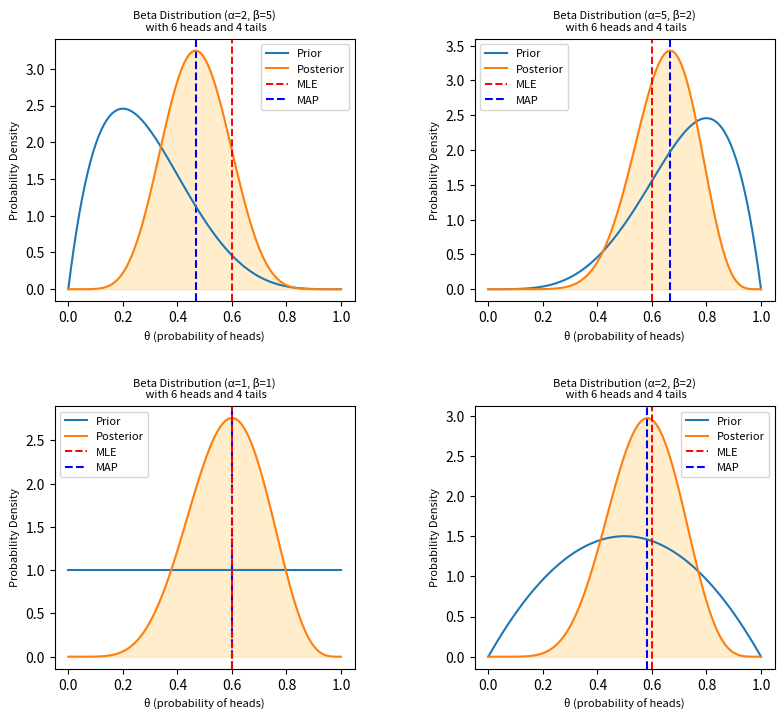

Write the Python code that produced this figure.
import numpy as np
import matplotlib.pyplot as plt
from scipy.stats import beta
from matplotlib.animation import FuncAnimation

fig, axes = plt.subplots(2, 2, figsize=(9, 9))

#Function to calculate the posterior distribution and plot it
def plot_posterior(prior_alpha, prior_beta, observed_heads, observed_tosses, plot_number):

    #Calculation of posterior parameters
    posterior_alpha = prior_alpha + observed_heads 
    posterior_beta = prior_beta + observed_tosses - observed_heads

    theta = np.linspace(0, 1, 100)

    #Plot the prior and posterior distributions
    axes[plot_number//2, plot_number%2].plot(theta, beta.pdf(theta, prior_alpha, prior_beta), label='Prior') 
    axes[plot_number//2, plot_number%2].plot(theta, beta.pdf(theta, posterior_alpha, posterior_beta), label='Posterior')
    axes[plot_number//2, plot_number%2].fill_between(theta, beta.pdf(theta, posterior_alpha, posterior_beta), alpha=0.2, color='orange')

    #Plot the MLE and MAP estimates
    mle = observed_heads / observed_tosses
    map_est = (posterior_alpha - 1) / (posterior_alpha + posterior_beta - 2)

    #Print the final results
    print("For alpha = ", prior_alpha, " beta = ", prior_beta, " heads = ", observed_heads, " tosses = ", observed_tosses)
    print(f"MLE: {mle}, MAP: {map_est}")
    axes[plot_number//2, plot_number%2].axvline(x=mle, color='r', linestyle='--', label='MLE', zorder=2, linewidth=1.4)
    axes[plot_number//2, plot_number%2].axvline(x=map_est, color='blue', linestyle='--', label='MAP', zorder=1, linewidth=1.5)
    axes[plot_number//2, plot_number%2].set_title('Beta Distribution (α={}, β={})'.format(prior_alpha, prior_beta) + f"\n with {observed_heads} heads and {observed_tosses-observed_heads} tails", size=8)
    axes[plot_number//2, plot_number%2].set_xlabel('θ (probability of heads)', fontsize=8)
    axes[plot_number//2, plot_number%2].set_ylabel('Probability Density', fontsize=8)
    axes[plot_number//2, plot_number%2].legend(fontsize=8)

# For alpha 2 and beta 5
plot_posterior(2, 5, 6, 10,0)

# For alpha 5 and beta 2
plot_posterior(5, 2, 6, 10,1)

# For alpha 1 and beta 1
plot_posterior(1, 1, 6, 10,2)

# For alpha 2 and beta 2
plot_posterior(2, 2, 6, 10,3)

# Save the plot
plt.subplots_adjust(left=0.1, bottom=0.2, right=0.9, top=0.9, wspace=0.4, hspace=0.4)
plt.savefig('beta_distributions.png')
plt.show()
